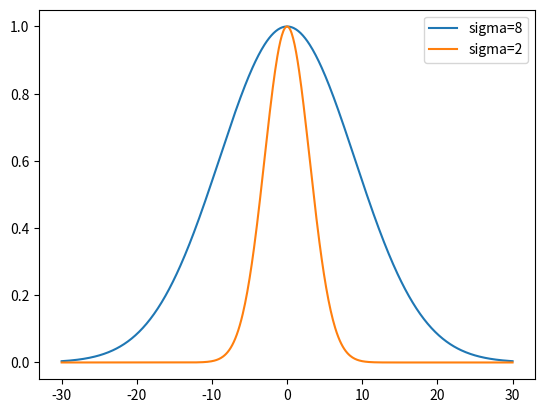
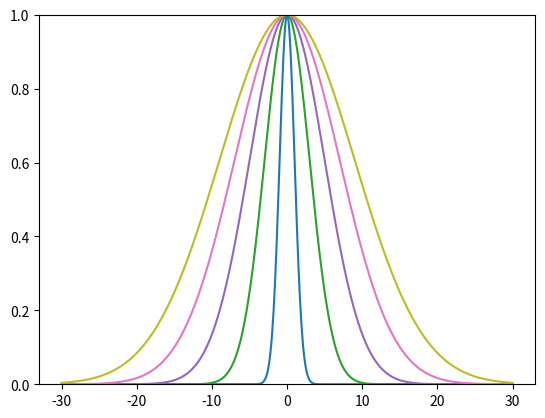

Source code (Python) for these figures, in order:
"""

"""


#"""
#---------------------------------------------------------------------------------------
# 실험 1: gaussian function
# 가우시안 함수의 데이터를 반환하는 함수를 정의하고
# 이를 이용하여 다양한 시그마에 대한 함수 곡선을 색상을 바꾸어가며 그린다.
# 미션 : 'mission : legend를 붙이시오..' 창에 legend를 첨가하도록 수정하시오.
#---------------------------------------------------------------------------------------
import numpy as np
import matplotlib.pyplot as plt

N=30; step=0.1
r = np.arange(-N, N+step, step, np.float32)       # (start, stop, step)

def gaussian(r, sigma):
    return(np.exp(-r**2/(2*sigma**2)))

g = gaussian(r, sigma=9); plt.plot(r,g, label = 'sigma=8')
g = gaussian(r, sigma=3); plt.plot(r,g, label = 'sigma=2')
plt.legend()


# 미션: 아래 창의 그림에 legend를 출력되도록 프로그램을 수정하시오.
plt.figure(num='mission : legend를 붙이시오..')
for sigma, color in [(1, 1), (3, 2), (5, 3), (7, 4), (9, 5)]:
    plt.plot(r, gaussian(r, sigma), color)

plt.ylim(top=1, bottom=0)       # 안쓰면 y 범위가 커짐. 왜 y값의 범위가 늘어나는지 모르겠음.?
plt.show()
exit(0)
#"""


#---------------------------------------------------------------------------------------
# 실험 2: 2차원 gaussian function를 3차원으로 도시한다.
# matplotlib 설치와 함께 설치되는 Toolkit
#   https://matplotlib.org/api/toolkits/index.html?highlight=toolkit
# 이중 mpl_toolkits.mplot3d 메소드를 이용하여 3차원으로 도시한다.
#   https://matplotlib.org/api/toolkits/mplot3d.html#toolkit-mplot3d-api    --- API 모음
#---------------------------------------------------------------------------------------
import numpy as np
import matplotlib.pyplot as plt
from mpl_toolkits.mplot3d import Axes3D

# 1 단계 ---------------------------------------------------------------------------
# 시그마와 적절한 디멘전의 크기를 정한다. 아래 값을 바꾸어 가면서 실험하세요.
sigma =3; N=7; step=1
#sigma =6; N=20; step=1

# 2 단계 ---------------------------------------------------------------------------
# x축, y축이 가질 수 있는 값을 나열한 어레이를 구하고 확인차 그 값을 출력한다.
X = np.arange(-N, N+step, step)
Y = np.arange(-N, N+step, step)
XX, YY = np.meshgrid(X, Y)

# 3 단계 ---------------------------------------------------------------------------
# 가우시안 함수를 정의하고 이를 이용하여 x, y 값을 대입하여 좌표 값에 따른 가우시안 함수 값(ZZ)를 구한다.


def gaussian2D(x,y, sigma):
    return(np.exp(-(x**2 + y**2)/(2*sigma**2)))


ZZ = gaussian2D(XX,YY, sigma)
print('ZZ.shape=', ZZ.shape)

if N <= 7:             # 크기가 적을 때만 값을 출력한다.
    # 원하는 정밀도로 출력하게 한다. >>> help(np.set_printoptions)
    np.set_printoptions(precision=2, floatmode='fixed');  # 소수점 이하 2째 자리까지 출력.
    print('XX.shape=',XX.shape); print(XX)
    print('YY.shape=',YY.shape); print(YY)
    # 소수점 이하 2째 자리까지 출력하되, 지수 형식을 쓰지 않는다.
    np.set_printoptions(precision=1, floatmode='fixed', suppress=True);
    print(ZZ)


# 4 단계 ---------------------------------------------------------------------------
# x, y값에 따른 ZZ의 값을 3차원으로 표시한다.

fig = plt.figure(num='2D Gaussain')
ax = Axes3D(fig)
ax.set_title("Gaussian: sigma=" + str(sigma))

# color map : https://matplotlib.org/gallery/color/colormap_reference.html
Perceptually_Uniform_Sequential =  ['viridis', 'plasma', 'inferno', 'magma', 'cividis']
Miscellaneous = ['flag', 'prism', 'ocean', 'gist_earth', 'terrain', 'gist_stern',
            'gnuplot', 'gnuplot2', 'CMRmap', 'cubehelix', 'brg',
            'gist_rainbow', 'rainbow', 'jet', 'nipy_spectral', 'gist_ncar']
c_map = 'jet'
c_map = 'inferno'
c_map = 'magma'

ax.plot_surface(XX, YY, ZZ, rstride=1, cstride=1, cmap=c_map)
plt.show()
exit(0)


# 미션: 사진 정보를 높낮이 정보로 표현할 수 있을까?

